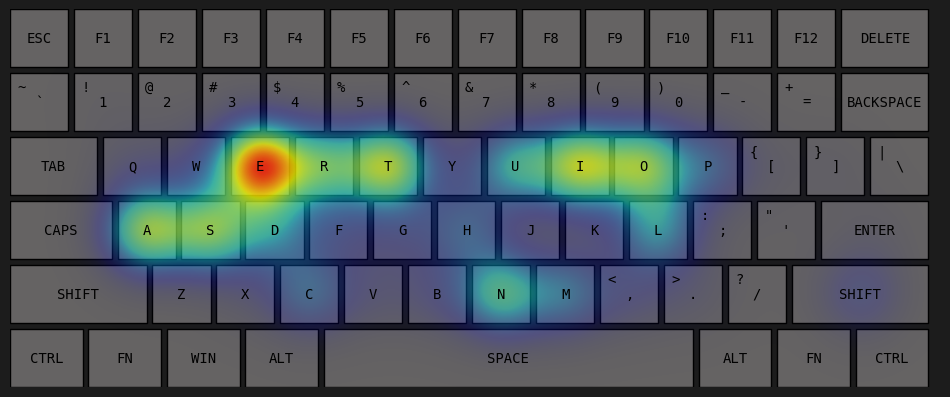

Here is the Python script that generated this plot: (Note: this script raises an exception after producing the figure.)
import matplotlib.pyplot as plt
import numpy as np
from matplotlib.colors import LinearSegmentedColormap

KEYBOARD_BG_COLOR = '#1c1c1c'
KEY_FONT = 'DejaVu Sans Mono'
DEFAULT_KEY_COLOR = '#656363'

def custom_heat_map(grayscale):
    Max_SCALE = 255
    Min_SCALE =0
    DIFF = Max_SCALE-Min_SCALE
    # grayscale*=(Max_SCALE-Min_SCALE)
    # grayscale+=Min_SCALE
    if grayscale<0:
        col = (Max_SCALE,Min_SCALE,Max_SCALE)
        
    elif grayscale<=0.2:
        seg = 5*(grayscale)
        col = (Max_SCALE-seg*(Max_SCALE-Min_SCALE),Min_SCALE,Max_SCALE)
    
    elif grayscale<=0.4:
        seg = 5*(grayscale-0.2)
        col = (Min_SCALE,Min_SCALE+seg*(Max_SCALE-Min_SCALE),Max_SCALE)
    
    elif grayscale<=0.6:
        seg = 5*(grayscale-0.4)
        col = (Min_SCALE,Max_SCALE,Max_SCALE-seg*(Max_SCALE-Min_SCALE))
    
    elif grayscale<=0.8:
        seg = 5*(grayscale-0.6)
        col = (Min_SCALE+seg*(Max_SCALE-Min_SCALE),Max_SCALE,Min_SCALE)
        
    elif grayscale<=1:
        seg = 5*(grayscale-0.8)
        col = (Max_SCALE,Max_SCALE-seg*(Max_SCALE-Min_SCALE),Min_SCALE)
    
    return tuple(value/255 for value in col)



            
class Key:
    def __init__(self, ind, char,row,col,x,y,width, shift_char=None,freq=0):
        self.ind = ind
        self.char = char
        self.shift_char = shift_char
        self.freq=freq
        self.row = row
        self.col = col
        self.x = x
        self.y = y
        self.width = width

class Keyboard():
    def __init__(self, listed_keyboard_layout, key_size):
        self.listed_keyboard_layout = listed_keyboard_layout
        self.key_size = key_size
        self.fig, self.ax = plt.subplots(figsize=(12, 8))
        self.fig.patch.set_facecolor(KEYBOARD_BG_COLOR)
        
        self.key_index = {}
        self.keyboard_layout = []
        index = 0
        
        x_start = 0
        y_start = 5 
        
        y_end = y_start
        x_end =x_start
        
        y_pos = y_start
        for i,row in enumerate(self.listed_keyboard_layout):
            x_pos = x_start
            for j,key_chars in enumerate(row):
                x_end = max(x_pos,x_end)
                y_end = max(y_pos,y_end)
                
                normal_char = key_chars[0]
                shift_char = key_chars[1] if len(key_chars) > 1 else None
                width = self.key_size.get(key_chars[0], 1)
                
                key = Key(index, normal_char, shift_char=shift_char,row=i,col=j,x=x_pos,y=y_pos,width=width)
                self.keyboard_layout.append(key)
                
                self.key_index[normal_char] = index
                
                if shift_char:
                    self.key_index[shift_char] = index
                
                x_pos += width + 0.1  
                
                index += 1

            y_pos -= 1.1  
                
        self.x_start = x_start
        self.y_start = y_start
        self.x_end = x_pos-0.1
        self.y_end = y_pos+1.1
        # print(self.x_start,self.x_end,self.y_start,self.y_end)
                
        self.key_index[' '] = self.key_index['SPACE']
        self.key_index['\n'] = self.key_index['ENTER']
        
    def create_radial_gradient(self,grayscale,xcentre,ycentre,xradius,yradius):
        # MAX_RAD = radius
        grayscale*=0.8
        mid = grayscale
        # print('yes')
        
        x0 = int(self.xRES*(xcentre-self.x_start)/(self.x_end-self.x_start))
        y0 = int(self.yRES*(ycentre-self.y_start)/(self.y_end-self.y_start))
        rx = abs(int(self.xRES*xradius/(self.x_end-self.x_start)))
        ry = abs(int(self.yRES*yradius/(self.y_end-self.y_start)))
        fact = 2
        xmin = max(int(x0 - fact*rx), 0)
        xmax = min(int(x0 + fact*rx), self.xRES)
        ymin = max(int(y0 - fact*ry), 0)
        ymax = min(int(y0 + fact*ry), self.yRES)
    
        print(xmin,xmax,ymin,ymax)
        
        y,x = np.ogrid[ymin:ymax,xmin:xmax]
        distance = np.sqrt((x-x0)**2+(y-y0)**2)
        # print(x.shape,y.shape,distance.shape)
        print(xmin,xmax,ymin,ymax)
        val = grayscale*np.exp(-(distance**2)*0.0005)
        alpha = grayscale*np.exp(-(distance**2)*0.0004)
        
        self.grey_mask[ymin:ymax,xmin:xmax] = np.minimum(0.9,val[::-1,:] + self.grey_mask[ymin:ymax,xmin:xmax])
        self.alpha_mask[ymin:ymax, xmin:xmax] = np.minimum(0.8, alpha[::-1,:] + self.alpha_mask[ymin:ymax, xmin:xmax])
    
        
    def colorize(self):
        
        cmap = plt.cm.jet_r
        colored = cmap(1-self.grey_mask)
        colored[...,3] = self.alpha_mask
        self.color_mask = colored
        print('colorized')
              
    def draw_keyboard_layout(self):
        self.ax.cla()
        
        self.xRES = 1000
        self.yRES = abs(int(self.xRES*(self.y_end-self.y_start)/(self.x_end-self.x_start)))
        
        self.color_mask = np.zeros((self.yRES,self.xRES,4))
        self.grey_mask = np.zeros((self.yRES,self.xRES))
        self.alpha_mask = np.zeros((self.yRES,self.xRES))
        
        x_start = 0
        y_start = 5  
        
        x = np.linspace(-1, 1, 50)
        y = np.linspace(-1, 1, 50)
        X, Y = np.meshgrid(x, y)
        R = np.sqrt(X**2 + Y**2)
        gradient = 1-R
        # gradient = np.clip(gradient, 0, 1)
        Z = np.sqrt(X*X + Y*Y)
        
        k=0
        Zor = 5
        for rowi in range(len(self.listed_keyboard_layout)):
            for j in range(len(self.listed_keyboard_layout[rowi])):
                dist = self.listed_keyboard_layout[rowi][j][0]
                if dist[0]=='%' and len(dist)>0:
                    x_pos +=int(dist[1:-1])
                    continue
                key_obj = self.keyboard_layout[k]
                k+=1
                
                key = key_obj.char
                freq = key_obj.freq
                
                '''
                autumn_r = yellow-red
                winter_r = green-blue
                blues = blues
                BuGn = green
                BuPu = purple
                CMRmap = darkblue-darkyellow
                OrRd - red
                Pastel1 - light colors
                plasma_r - blue-magenta-yellow  
                jet_r - rainbow < custom
                '''     
                
                key_color = DEFAULT_KEY_COLOR
                x_pos,y_pos,width = key_obj.x, key_obj.y, key_obj.width
                rect = plt.Rectangle((x_pos, y_pos), width, 1, edgecolor='black', facecolor=key_color)
                
                self.ax.add_patch(rect)
                
                if freq:
                    factor = 0.4
                    
                    # cmap = plt.cm.jet_r
                    # key_color = cmap((freq/(self.THxRESH)))
                    offset = 0.6
                    self.create_radial_gradient(grayscale=(freq/self.THxRESH),xcentre=x_pos+width/2,ycentre=y_pos+1/2,xradius=width/2+offset,yradius=10+offset)
                    
                    # Gradient = self.create_radial_gradient(freq/self.THxRESH)
                    # self.ax.imshow(Gradient, extent=(x_pos-offset, x_pos+width+offset, y_pos-offset,y_pos+1+offset), origin='lower',zorder=5)

                
                # self.ax.text(x_pos + width / 2, y_pos + 0.5, str(freq).upper(), ha='center', va='center', fontsize=10,font=KEY_FONT)
                self.ax.text(x_pos + width / 2, y_pos + 0.5, key.upper(), ha='center', va='center', fontsize=10,font=KEY_FONT,zorder=100)
                
                shift_key = key_obj.shift_char
                
                if shift_key != None and not shift_key.isalpha():
                    self.ax.text(x_pos + width / 5, y_pos + 0.75, shift_key.upper(), ha='center', va='center', fontsize=10,font=KEY_FONT,zorder=100)
                    # Zor+=1
        
        self.colorize()
        # print(self.color_mask[200:210,200:210])
        self.ax.imshow(self.color_mask, extent=(self.x_start,self.x_end,self.y_end, self.y_start), origin='lower',zorder=5)
        self.ax.set_xlim(0, 16 )
        self.ax.set_ylim(-0.5, 6)
        self.ax.set_aspect('equal')
        self.ax.axis('off')
        
    def clear_keyboard(self):
        for key in self.keyboard_layout:
            key.freq = 0
        print('cleared')
        
    def run(self,s = ""):

        i=0
        self.THxRESH=0
        
        while True:
            while i<len(s):
                if s[i] not in self.key_index:
                    # print(s[i])
                    # print(i)
                    i+=1
                    continue
                key = self.keyboard_layout[self.key_index[s[i]]]
                if s[i]!=' ':
                    key.freq+=1
                self.THxRESH = max(self.THxRESH,key.freq)
                if key.shift_char==s[i]:
                    self.keyboard_layout[self.key_index['SHIFT']].freq+=1
                    self.THxRESH = max(self.THxRESH,self.keyboard_layout[self.key_index['SHIFT']].freq)
                i+=1
               
            self.ax.cla()
            self.draw_keyboard_layout()
            plt.draw()
            plt.pause(0.01)
            # break
            t = input()
            
            if t.lower().strip()=='quit':
                break
            
            if t.lower().strip()=='clear':
                self.clear_keyboard()
                self.THxRESH=0
                s = ""
                t = ""
                i=0
            s+=t
        print(s)

qwerty_keyboard_layout = [
    [['ESC'], ['F1'], ['F2'], ['F3'], ['F4'], ['F5'], ['F6'], ['F7'], ['F8'], ['F9'], ['F10'], ['F11'], ['F12'], ['DELETE']],
    [['`', '~'], ['1', '!'], ['2', '@'], ['3', '#'], ['4', '$'], ['5', '%'], ['6', '^'], ['7', '&'], ['8', '*'], ['9', '('], ['0', ')'], ['-', '_'], ['=', '+'], ['BACKSPACE']],
    [['TAB'], ['q', 'Q'], ['w', 'W'], ['e', 'E'], ['r', 'R'], ['t', 'T'], ['y', 'Y'], ['u', 'U'], ['i', 'I'], ['o', 'O'], ['p', 'P'], ['[', '{'], [']', '}'], ['\\', '|']],
    [['CAPS'], ['a', 'A'], ['s', 'S'], ['d', 'D'], ['f', 'F'], ['g', 'G'], ['h', 'H'], ['j', 'J'], ['k', 'K'], ['l', 'L'], [';', ':'], ['\'', '"'], ['ENTER']],
    [['SHIFT'], ['z', 'Z'], ['x', 'X'], ['c', 'C'], ['v', 'V'], ['b', 'B'], ['n', 'N'], ['m', 'M'], [',', '<'], ['.', '>'], ['/', '?'], ['SHIFT']],
    [['CTRL'], ['FN'], ['WIN'], ['ALT'], ['SPACE'], ['ALT'], ['FN'], ['CTRL']]
]

qwerty_key_size = {
    'BACKSPACE':1.5,
    'TAB': 1.5,
    'CAPS': 1.75,
    'ENTER': 1.85,
    'SHIFT': 2.35,
    'SPACE': 6.35,
    'CTRL': 1.25,
    'WIN': 1.25,
    'ALT': 1.25,
    'FN':1.25,
    'DELETE':1.5
}
dvorak_keyboard_layout = [
    [['ESC'], ['F1'], ['F2'], ['F3'], ['F4'], ['F5'], ['F6'], ['F7'], ['F8'], ['F9'], ['F10'], ['F11'], ['F12'], ['DELETE']],
    [['`', '~'], ['1', '!'], ['2', '@'], ['3', '#'], ['4', '$'], ['5', '%'], ['6', '^'], ['7', '&'], ['8', '*'], ['9', '('], ['0', ')'], ['[', '{'], [']', '}'], ['BACKSPACE']],
    [['TAB'], ['\'', '"'], [',', '<'], ['.', '>'], ['p', 'P'], ['y', 'Y'], ['f', 'F'], ['g', 'G'], ['c', 'C'], ['r', 'R'], ['l', 'L'], ['/', '?'], ['=', '+'], ['\\', '|']],
    [['CAPS'], ['a', 'A'], ['o', 'O'], ['e', 'E'], ['u', 'U'], ['i', 'I'], ['d', 'D'], ['h', 'H'], ['t', 'T'], ['n', 'N'], ['s', 'S'], ['-', '_'], ['ENTER']],
    [['SHIFT'], [';', ':'], ['q', 'Q'], ['j', 'J'], ['k', 'K'], ['x', 'X'], ['b', 'B'], ['m', 'M'], ['w', 'W'], ['v', 'V'], ['z', 'Z'], ['SHIFT']],
    [['CTRL'], ['FN'], ['WIN'], ['ALT'], ['SPACE'], ['ALT'], ['FN'], ['CTRL']]
]
dvorak_key_size = {
    'BACKSPACE': 1.5,
    'TAB': 1.5,
    'CAPS': 1.75,
    'ENTER': 1.85,
    'SHIFT': 2.35,
    'SPACE': 6.35,
    'CTRL': 1.25,
    'WIN': 1.25,
    'ALT': 1.25,
    'FN': 1.25,
    'DELETE': 1.5
}
colemak_keyboard_layout = [
    [['ESC'], ['F1'], ['F2'], ['F3'], ['F4'], ['F5'], ['F6'], ['F7'], ['F8'], ['F9'], ['F10'], ['F11'], ['F12'], ['DELETE']],
    [['`', '~'], ['1', '!'], ['2', '@'], ['3', '#'], ['4', '$'], ['5', '%'], ['6', '^'], ['7', '&'], ['8', '*'], ['9', '('], ['0', ')'], ['-', '_'], ['=', '+'], ['BACKSPACE']],
    [['TAB'], ['q', 'Q'], ['w', 'W'], ['f', 'F'], ['p', 'P'], ['g', 'G'], ['j', 'J'], ['l', 'L'], ['u', 'U'], ['y', 'Y'], [';', ':'], ['[', '{'], [']', '}'], ['\\', '|']],
    [['CAPS'], ['a', 'A'], ['r', 'R'], ['s', 'S'], ['t', 'T'], ['d', 'D'], ['h', 'H'], ['n', 'N'], ['e', 'E'], ['i', 'I'], ['o', 'O'], ['\'', '"'], ['ENTER']],
    [['SHIFT'], ['z', 'Z'], ['x', 'X'], ['c', 'C'], ['v', 'V'], ['b', 'B'], ['k', 'K'], ['m', 'M'], [',', '<'], ['.', '>'], ['/', '?'], ['SHIFT']],
    [['CTRL'], ['FN'], ['WIN'], ['ALT'], ['SPACE'], ['ALT'], ['FN'], ['CTRL']]
]
colemak_key_size = {
    'BACKSPACE': 1.5,
    'TAB': 1.5,
    'CAPS': 1.75,
    'ENTER': 1.85,
    'SHIFT': 2.35,
    'SPACE': 6.35,
    'CTRL': 1.25,
    'WIN': 1.25,
    'ALT': 1.25,
    'FN': 1.25,
    'DELETE': 1.5
}
ergodox_keyboard_layout = [
    # Left hand
    
        [['ESC'], ['1', '!'], ['2', '@'], ['3', '#'], ['4', '$'],['5', '%'],['DEL'], ['%4%'], ['DEL'],['6', '^'] , ['7', '&'], ['8', '*'], ['9', '('], ['0', ')'], ['=', '+'], ['ESC']],
        [['TAB'], ['q', 'Q'], ['w', 'W'], ['e', 'E'], ['r', 'R'], ['t', 'T'], ['BACKSPACE'],['%4%'],['BACKSPACE'], ['y', 'Y'], ['u', 'U'], ['i', 'I'], ['o', 'O'], ['p', 'P'], ['[', '{'], [']', '}'], ['TAB']],
        [['SHIFT'], ['a', 'A'], ['s', 'S'], ['d', 'D'], ['f', 'F'], ['g', 'G'], ['ENTER'],['%4%'], ['ENTER'],['h', 'H'], ['j', 'J'], ['k', 'K'], ['l', 'L'], [';', ':'], ['\'', '"'], ['SHIFT']],
        [['L1'], ['z', 'Z'], ['x', 'X'], ['c', 'C'], ['v', 'V'], ['b', 'B'],['%4%'],['n', 'N'], ['m', 'M'], [',', '<'], ['.', '>'], ['/', '?'], ['L1']],
        [['CTRL'], ['WIN'], ['ALT'], ['SPACE'],['%8%'],['SPACE'], ['ALT'], ['WIN'], ['CTRL']],
        [['FN'], ['CTRL'],['%8%'],['ALT'], ['SPACE']]
]

ergodox_key_size = {
    'ESC': 1.5,'DEL':1,
    '1': 1, '2': 1, '3': 1, '4': 1, '5': 1, '6': 1,
    'TAB': 1, 'q': 1, 'w': 1, 'e': 1, 'r': 1, 't': 1, '-': 1,
    'CAPS': 1, 'a': 1, 's': 1, 'd': 1, 'f': 1, 'g': 1,
    'SHIFT': 1.5, 'z': 1, 'x': 1, 'c': 1, 'v': 1, 'b': 1,
    'CTRL': 1.5, 'WIN': 1.25, 'ALT': 1.25, 'SPACE': 3,
    '^': 1, '7': 1, '8': 1, '9': 1, '0': 1, '=': 1, 'BACKSPACE': 1.5,
    'y': 1, 'u': 1, 'i': 1, 'o': 1, 'p': 1, '[': 1, ']': 1,
    'h': 1, 'j': 1, 'k': 1, 'l': 1, ';': 1, '\'': 1, 'ENTER': 1.75,
    'n': 1, 'm': 1, ',': 1, '.': 1, '/': 1, 'SHIFT': 1.75,
    'FN': 1.25, 'CTRL': 1.25, 'ALT': 1.25, 'WIN': 1.25,
}

keyboard = Keyboard(qwerty_keyboard_layout,qwerty_key_size)

s = 'sssssssss'
s="""Beneath the sprawling oak tree, a curious squirrel 
scurried about, gathering acorns and chattering excitedly as the 
golden sunlight filtered through the leaves, creating a mosaic of shadows on the ground; 
nearby, children laughed while flying kites in a vibrant array of colors that danced in 
the gentle breeze, their parents watching with smiles as a dog playfully chased after a 
butterfly, momentarily forgetting the world around them, while a distant train whistled, 
announcing its arrival, reminding everyone of the adventures that lay beyond the horizon,
where dreams and reality intertwined in a symphony of possibilities waiting to be explored."""

s = """In publishing and graphic design, Lorem ipsum (/ˌlɔː.rəm ˈɪp.səm/) is a placeholder text commonly used to demonstrate the visual form of a document or a typeface without relying on meaningful content. Lorem ipsum may be used as a placeholder before the final copy is available. It is also used to temporarily replace text in a process called greeking, which allows designers to consider the form of a webpage or publication, without the meaning of the text influencing the design.

Lorem ipsum is typically a corrupted version of De finibus bonorum et malorum, a 1st-century BC text by the Roman statesman and philosopher Cicero, with words altered, added, and removed to make it nonsensical and improper Latin. The first two words themselves are a truncation of dolorem ipsum ("pain itself").

Versions of the Lorem ipsum text have been used in typesetting at least since the 1960s, when it was popularized by advertisements for Letraset transfer sheets.[1] Lorem ipsum was introduced to the digital world in the mid-1980s, when Aldus employed it in graphic and word-processing templates for its desktop publishing program PageMaker. Other popular word processors, including Pages and Microsoft Word, have since adopted Lorem ipsum,[2] as have many LaTeX packages,[3][4][5] web content managers such as Joomla! and WordPress, and CSS libraries such as Semantic UI.

Example text
A common form of Lorem ipsum reads:

Lorem ipsum dolor sit amet, consectetur adipiscing elit, sed do eiusmod tempor incididunt ut labore et dolore magna aliqua. Ut enim ad minim veniam, quis nostrud exercitation ullamco laboris nisi ut aliquip ex ea commodo consequat. Duis aute irure dolor in reprehenderit in voluptate velit esse cillum dolore eu fugiat nulla pariatur. Excepteur sint occaecat cupidatat non proident, sunt in culpa qui officia deserunt mollit anim id est laborum.

Source text
The Lorem ipsum text is derived from sections 1.10.32 and 1.10.33 of Cicero's De finibus bonorum et malorum.[6][7] The physical source may have been the 1914 Loeb Classical Library edition of De finibus, where the Latin text, presented on the left-hand (even) pages, breaks off on page 34 with "Neque porro quisquam est qui do-" and continues on page 36 with "lorem ipsum ...", suggesting that the galley type of that page was mixed up to make the dummy text seen today.[1]

The discovery of the text's origin is attributed to Richard McClintock, a Latin scholar at Hampden–Sydney College. McClintock connected Lorem ipsum to Cicero's writing sometime before 1982 while searching for instances of the Latin word consectetur, which was rarely used in classical literature.[2] McClintock first published his discovery in a 1994 letter to the editor of Before & After magazine,[8] contesting the editor's earlier claim that Lorem ipsum held no meaning.[2]

The relevant section of Cicero as printed in the source is reproduced below with fragments used in Lorem ipsum highlighted. Letters in brackets were added to Lorem ipsum and were not present in the source text:

[32] Sed ut perspiciatis, unde omnis iste natus error sit voluptatem accusantium doloremque laudantium, totam rem aperiam eaque ipsa, quae ab illo inventore veritatis et quasi architecto beatae vitae dicta sunt, explicabo. Nemo enim ipsam voluptatem, quia voluptas sit, aspernatur aut odit aut fugit, sed quia consequuntur magni dolores eos, qui ratione voluptatem sequi nesciunt, neque porro quisquam est, qui dolorem ipsum, quia dolor sit amet consectetur adipisci[ng] velit, sed quia non numquam [do] eius modi tempora inci[di]dunt, ut labore et dolore magnam aliquam quaerat voluptatem. Ut enim ad minima veniam, quis nostrum[d] exercitationem ullam corporis suscipit laboriosam, nisi ut aliquid ex ea commodi consequatur? [D]Quis autem vel eum i[r]ure reprehenderit, qui in ea voluptate velit esse, quam nihil molestiae consequatur, vel illum, qui dolorem eum fugiat, quo voluptas nulla pariatur?

[33] At vero eos et accusamus et iusto odio dignissimos ducimus, qui blanditiis praesentium voluptatum deleniti atque corrupti, quos dolores et quas molestias excepturi sint, obcaecati cupiditate non provident, similique sunt in culpa, qui officia deserunt mollitia animi, id est laborum et dolorum fuga. Et harum quidem reru[d]um facilis est e[r]t expedita distinctio. Nam libero tempore, cum soluta nobis est eligendi optio, cumque nihil impedit, quo minus id, quod maxime placeat facere possimus, omnis voluptas assumenda est, omnis dolor repellend[a]us. Temporibus autem quibusdam et aut officiis debitis aut rerum necessitatibus saepe eveniet, ut et voluptates repudiandae sint et molestiae non recusandae. Itaque earum rerum hic tenetur a sapiente delectus, ut aut reiciendis voluptatibus maiores alias consequatur aut perferendis doloribus asperiores repellat.

What follows is H. Rackham's translation, as printed in the 1914 Loeb edition, with words at least partially represented in Lorem ipsum highlighted:[7]

[32] But I must explain to you how all this mistaken idea of reprobating pleasure and extolling pain arose. To do so, I will give you a complete account of the system, and expound the actual teachings of the great explorer of the truth, the master-builder of human happiness. No one rejects, dislikes or avoids pleasure itself, because it is pleasure, but because those who do not know how to pursue pleasure rationally encounter consequences that are extremely painful. Nor again is there anyone who loves or pursues or desires to obtain pain of itself, because it is pain, but occasionally circumstances occur in which toil and pain can procure him some great pleasure. To take a trivial example, which of us ever undertakes laborious physical exercise, except to obtain some advantage from it? But who has any right to find fault with a man who chooses to enjoy a pleasure that has no annoying consequences, or one who avoids a pain that produces no resultant pleasure?

[33] On the other hand, we denounce with righteous indignation and dislike men who are so beguiled and demoralized by the charms of pleasure of the moment, so blinded by desire, that they cannot foresee the pain and trouble that are bound to ensue; and equal blame belongs to those who fail in their duty through weakness of will, which is the same as saying through shrinking from toil and pain. These cases are perfectly simple and easy to distinguish. In a free hour, when our power of choice is untrammeled and when nothing prevents our being able to do what we like best, every pleasure is to be welcomed and every pain avoided. But in certain circumstances and owing to the claims of duty or the obligations of business it will frequently occur that pleasures have to be repudiated and annoyances accepted. The wise man therefore always holds in these matters to this principle of selection: he rejects pleasures to secure other greater pleasures, or else he endures pains to avoid worse pains.

See also"""
# s = "11112345678a"
# s = "abcdefghijklmnopqrstuvwxyza"
# s = "1234567890-=qwertyuiop[asdfghjkl;zxcvbnm,.234567890-qwertyuiopasdfghjklzxcvbnm,10987654321qwertyuioasdfghjkzxcvbnm123456789qwertyuiasdfghjzxcvbn12345678qwertyuasdfghzxcvb1234567qwertyasdfgzxcv123456qwertasdfzxc12345qwerasdzx1234qweasz123qwa12q1"

import time
t1 = time.time() 
keyboard.run(s)   # 42.362 seconds
t2 = time.time()
print(int(1000*(t2-t1)),'ms')

#After converting for loops into numpy vectors - 747ms



